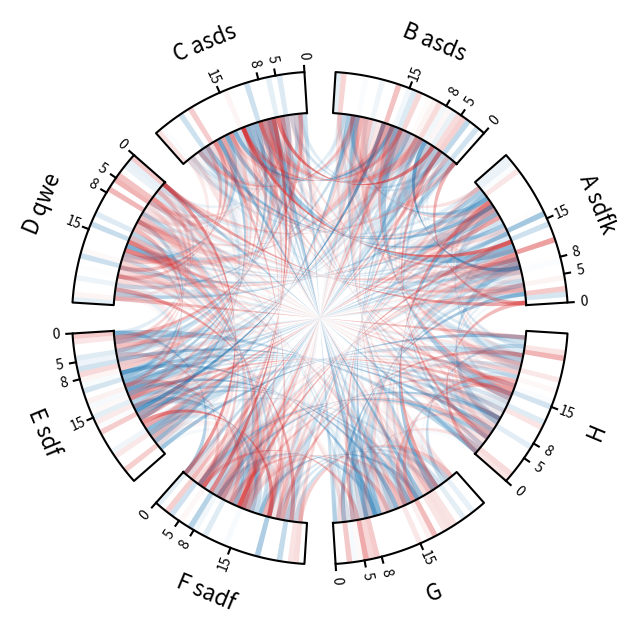

Generate this figure with matplotlib:
"""
Circle plots for representing power and cross-power features or factors

"""
__date__ = "November 2022 - April 2023"
__all__ = ["circle_plot"]

import numpy as np
from matplotlib.colors import to_rgba
from matplotlib.patches import Polygon
import matplotlib.pyplot as plt


R1 = 1.0  # inner radius of power plots


def circle_plot(
    factor,
    rois=None,
    freqs=None,
    freq_ticks=None,
    max_alpha=0.7,
    buffer_percent=1.0,
    outer_radius=1.2,
    min_max_quantiles=(0.5, 0.9),
    min_max_vals=None,
    color="tab:blue",
    negative_color="tab:red",
    fn="temp.pdf",
):
    """
    Make a circle plot representing power and cross-power features or factors.

    Parameters
    ----------
    factor : numpy.ndarray
        Shape: ``[n_roi,n_roi,n_freq]``
    rois : list of str, optional
        ROI names
    freqs : None or numpy.ndarray
    freq_ticks : None or list
    max_alpha : float, optional
        Maximum transparency
    buffer_percent : float, optional
        Controls the spacing between the ROIs
    outer_radius : float, optional
        Controls the thickness of the outer plots.
    min_max_quantiles : tuple, optional
        Controls how values of the factor are mapped to transparencies. Ignored if
        ``min_max_vals`` is not ``None``.
    min_max_vals : None or tuple, optional
        Controls how values of the factor are mapped to transparencies.
    color : str, optional
        The color used to plot the positive values of ``factor``.
    negative_color : str, optional
        The color used to plot the negative values of ``factor``.
    fn : str, optional
        Image filename
    """
    # Check the arguments.
    assert factor.ndim == 3
    assert factor.shape[0] == factor.shape[1]
    assert max_alpha >= 0.0 and max_alpha <= 1.0, f"{max_alpha}"
    n_roi, n_freq = factor.shape[1:]
    assert freqs is None or len(freqs) == n_freq, f"{len(freqs)} != {n_freq}"
    if rois is not None:
        assert len(rois) == n_roi, f"{len(rois)} != {n_roi}"
        pretty_rois = [roi.replace("_", " ") for roi in rois]

    # Make some variables.
    r2 = outer_radius
    center_angles = np.linspace(0, 2 * np.pi, n_roi + 1)
    buffer = buffer_percent / 100.0 * 2 * np.pi
    start_angles = center_angles[:-1] + buffer
    stop_angles = center_angles[1:] - buffer
    freq_diff = (stop_angles[0] - start_angles[0]) / (n_freq + 1)
    if min_max_vals is None:
        min_val, max_val = np.quantile(np.abs(factor), min_max_quantiles)
    else:
        min_val, max_val = min_max_vals
    factor1 = max_alpha * np.clip((factor - min_val) / (max_val - min_val), 0, 1)
    factor2 = max_alpha * np.clip((-factor - min_val) / (max_val - min_val), 0, 1)

    # Set up axes and labels and ticks.
    _, ax = _set_up_circle_plot(
        start_angles, stop_angles, R1, r2, pretty_rois, freqs, freq_ticks
    )

    # Add the power and chord plots.
    _update_circle_plot(
        factor1,
        ax,
        start_angles,
        stop_angles,
        freq_diff,
        outer_radius,
        color,
    )

    # Add the negative color.
    if np.min(factor) < 0.0:
        _update_circle_plot(
            factor2,
            ax,
            start_angles,
            stop_angles,
            freq_diff,
            outer_radius,
            negative_color,
        )

    # Save and close.
    plt.savefig(fn)
    plt.close("all")


def _update_circle_plot(
    factor, ax, start_angles, stop_angles, freq_diff, outer_radius, color
):
    """ """
    r2 = outer_radius
    handles = []
    n_roi, n_freq = factor.shape[1:]
    # Draw the power plots.
    for i, (c1, c2) in enumerate(zip(start_angles, stop_angles)):
        for j in range(n_freq):
            if factor[i, i, j] > 0:
                diff_1 = j * (c2 - c1) / n_freq
                diff_2 = (j + 1) * (c2 - c1) / n_freq
                alpha = factor[i, i, j]
                h = _arc_patch(
                    R1, r2, c1 + diff_1, c1 + diff_2, color, ax, n=5, alpha=alpha
                )
                handles.append(h)
    # Draw the chords to represent cross-power.
    for i in range(n_roi - 1):
        for j in range(i + 1, n_roi):
            for k in range(n_freq):
                if factor[i, j, k] > 0.0:
                    theta_1 = start_angles[i] + freq_diff * k
                    theta_2 = start_angles[j] + freq_diff * k
                    alpha = factor[i, j, k]
                    h = _plot_poly_chord(
                        theta_1,
                        theta_2,
                        freq_diff,
                        color,
                        ax,
                        alpha=alpha,
                    )
                    handles.append(h)
    return handles


def _set_up_circle_plot(
    start_angles, stop_angles, r1, r2, pretty_rois, freqs, freq_ticks
):
    """ """
    fig = plt.figure(figsize=(8, 8))
    ax = plt.gca()
    # Set up axes and draw power plots.
    for i, (c1, c2) in enumerate(zip(start_angles, stop_angles)):
        _draw_power_axis(r1, r2, c1, c2, ax)
        if freqs is not None and freq_ticks is not None:
            _plot_ticks(r2, c1, c2, ax, freqs, freq_ticks)
        if pretty_rois is not None:
            _plot_roi_name(r2, 0.5 * (c1 + c2), ax, pretty_rois[i])

    ax.set_ylim(-1.5, 1.5)
    ax.set_xlim(-1.5, 1.5)
    plt.axis("off")
    return fig, ax


def _plot_poly_chord(theta_1, theta_2, diff, color, ax, n=50, alpha=0.5):
    """ """
    points_1 = _chord_helper(theta_1, theta_2, n=n)
    rot_mat = np.array([[np.cos(diff), -np.sin(diff)], [np.sin(diff), np.cos(diff)]])
    points_2 = rot_mat @ points_1
    points = np.concatenate([points_1, points_2[:, ::-1]], axis=1).T
    poly = Polygon(points, closed=True, fc=to_rgba(color, alpha=alpha))
    ax.add_patch(poly)
    return poly


def _chord_helper(theta_1, theta_2, n=50):
    """ """
    a1, a2 = np.cos(theta_1), np.sin(theta_1)
    b1, b2 = np.cos(theta_2), np.sin(theta_2)
    denom = a1 * b2 - a2 * b1
    if np.abs(denom) < 1e-5:
        xs = np.linspace(a1, b1, n)
        ys = np.linspace(a2, b2, n)
        return np.vstack([xs, ys])
    v, w = 2 * (a2 - b2) / denom, 2 * (b1 - a1) / denom
    center = (-v / 2, -w / 2)
    radius = np.sqrt(-1 + (v**2 + w**2) / 4)
    angle_1 = np.arctan2(a2 - center[1], a1 - center[0])
    angle_2 = np.arctan2(b2 - center[1], b1 - center[0])
    angle_1, angle_2 = min(angle_1, angle_2), max(angle_1, angle_2)
    if angle_2 - angle_1 > np.pi:
        angle_1, angle_2 = angle_2, angle_1 + 2 * np.pi
    theta = np.linspace(angle_1, angle_2, n)
    xs = radius * np.cos(theta) + center[0]
    ys = radius * np.sin(theta) + center[1]
    return np.vstack([xs, ys])


def _arc_patch(r1, r2, theta1, theta2, color, ax, n=50, alpha=1.0, **kwargs):
    """ """
    thetas = np.linspace(theta1, theta2, n)
    sin_thetas, cos_thetas = np.sin(thetas), np.cos(thetas)
    points = np.vstack([cos_thetas, sin_thetas]).T
    points = np.concatenate([r1 * points, r2 * points[::-1]], axis=0)
    poly = Polygon(points, closed=True, fc=to_rgba(color, alpha=alpha), **kwargs)
    ax.add_patch(poly)
    return poly


def _draw_power_axis(r1, r2, theta1, theta2, ax, n=50, **kwargs):
    """ """
    thetas = np.linspace(theta1, theta2, n)
    sin_thetas, cos_thetas = np.sin(thetas), np.cos(thetas)
    points = np.vstack([cos_thetas, sin_thetas]).T
    points = np.concatenate([r1 * points, r2 * points[::-1]], axis=0)
    points = np.concatenate([points, points[:1]], axis=0)
    handle = ax.plot(points[:, 0], points[:, 1], c="k", **kwargs)
    return handle


def _plot_ticks(
    r,
    theta_1,
    theta_2,
    ax,
    freqs,
    freq_ticks,
    tick_extent=0.03,
    tick_label_extent=0.08,
    n=5,
    **kwargs,
):
    offset = 0 if np.cos((theta_1 + theta_2) / 2) > 0 else 180
    for freq in freq_ticks:
        theta = theta_1 + (theta_2 - theta_1) * (freq - freqs[0]) / (
            freqs[-1] - freqs[0]
        )
        x = [r * np.cos(theta), (r + tick_extent) * np.cos(theta)]
        y = [r * np.sin(theta), (r + tick_extent) * np.sin(theta)]
        ax.plot(x, y, c="k", **kwargs)
        x = (r + tick_label_extent) * np.cos(theta)
        y = (r + tick_label_extent) * np.sin(theta)
        rotation = theta * 180 / np.pi + offset
        ax.text(x, y, str(freq), rotation=rotation, ha="center", va="center")


def _plot_roi_name(r, theta, ax, roi, extent=0.25, fontsize=16):
    x, y = (r + extent) * np.cos(theta), (r + extent) * np.sin(theta)
    rotation = -90 + theta * 180 / np.pi
    if np.sin(theta) < 0:
        rotation += 180.0
    ax.text(x, y, roi, rotation=rotation, ha="center", va="center", fontsize=fontsize)


if __name__ == "__main__":
    factor = np.random.randn(8, 8, 29)
    freqs = np.arange(factor.shape[2])
    freq_ticks = [0, 5, 8, 15]
    rois = ["A_sdfk", "B_asds", "C_asds", "D_qwe", "E_sdf", "F_sadf", "G", "H"]

    circle_plot(
        factor,
        freqs=freqs,
        freq_ticks=freq_ticks,
        rois=rois,
        min_max_quantiles=[0.5, 1.0],
    )


###
